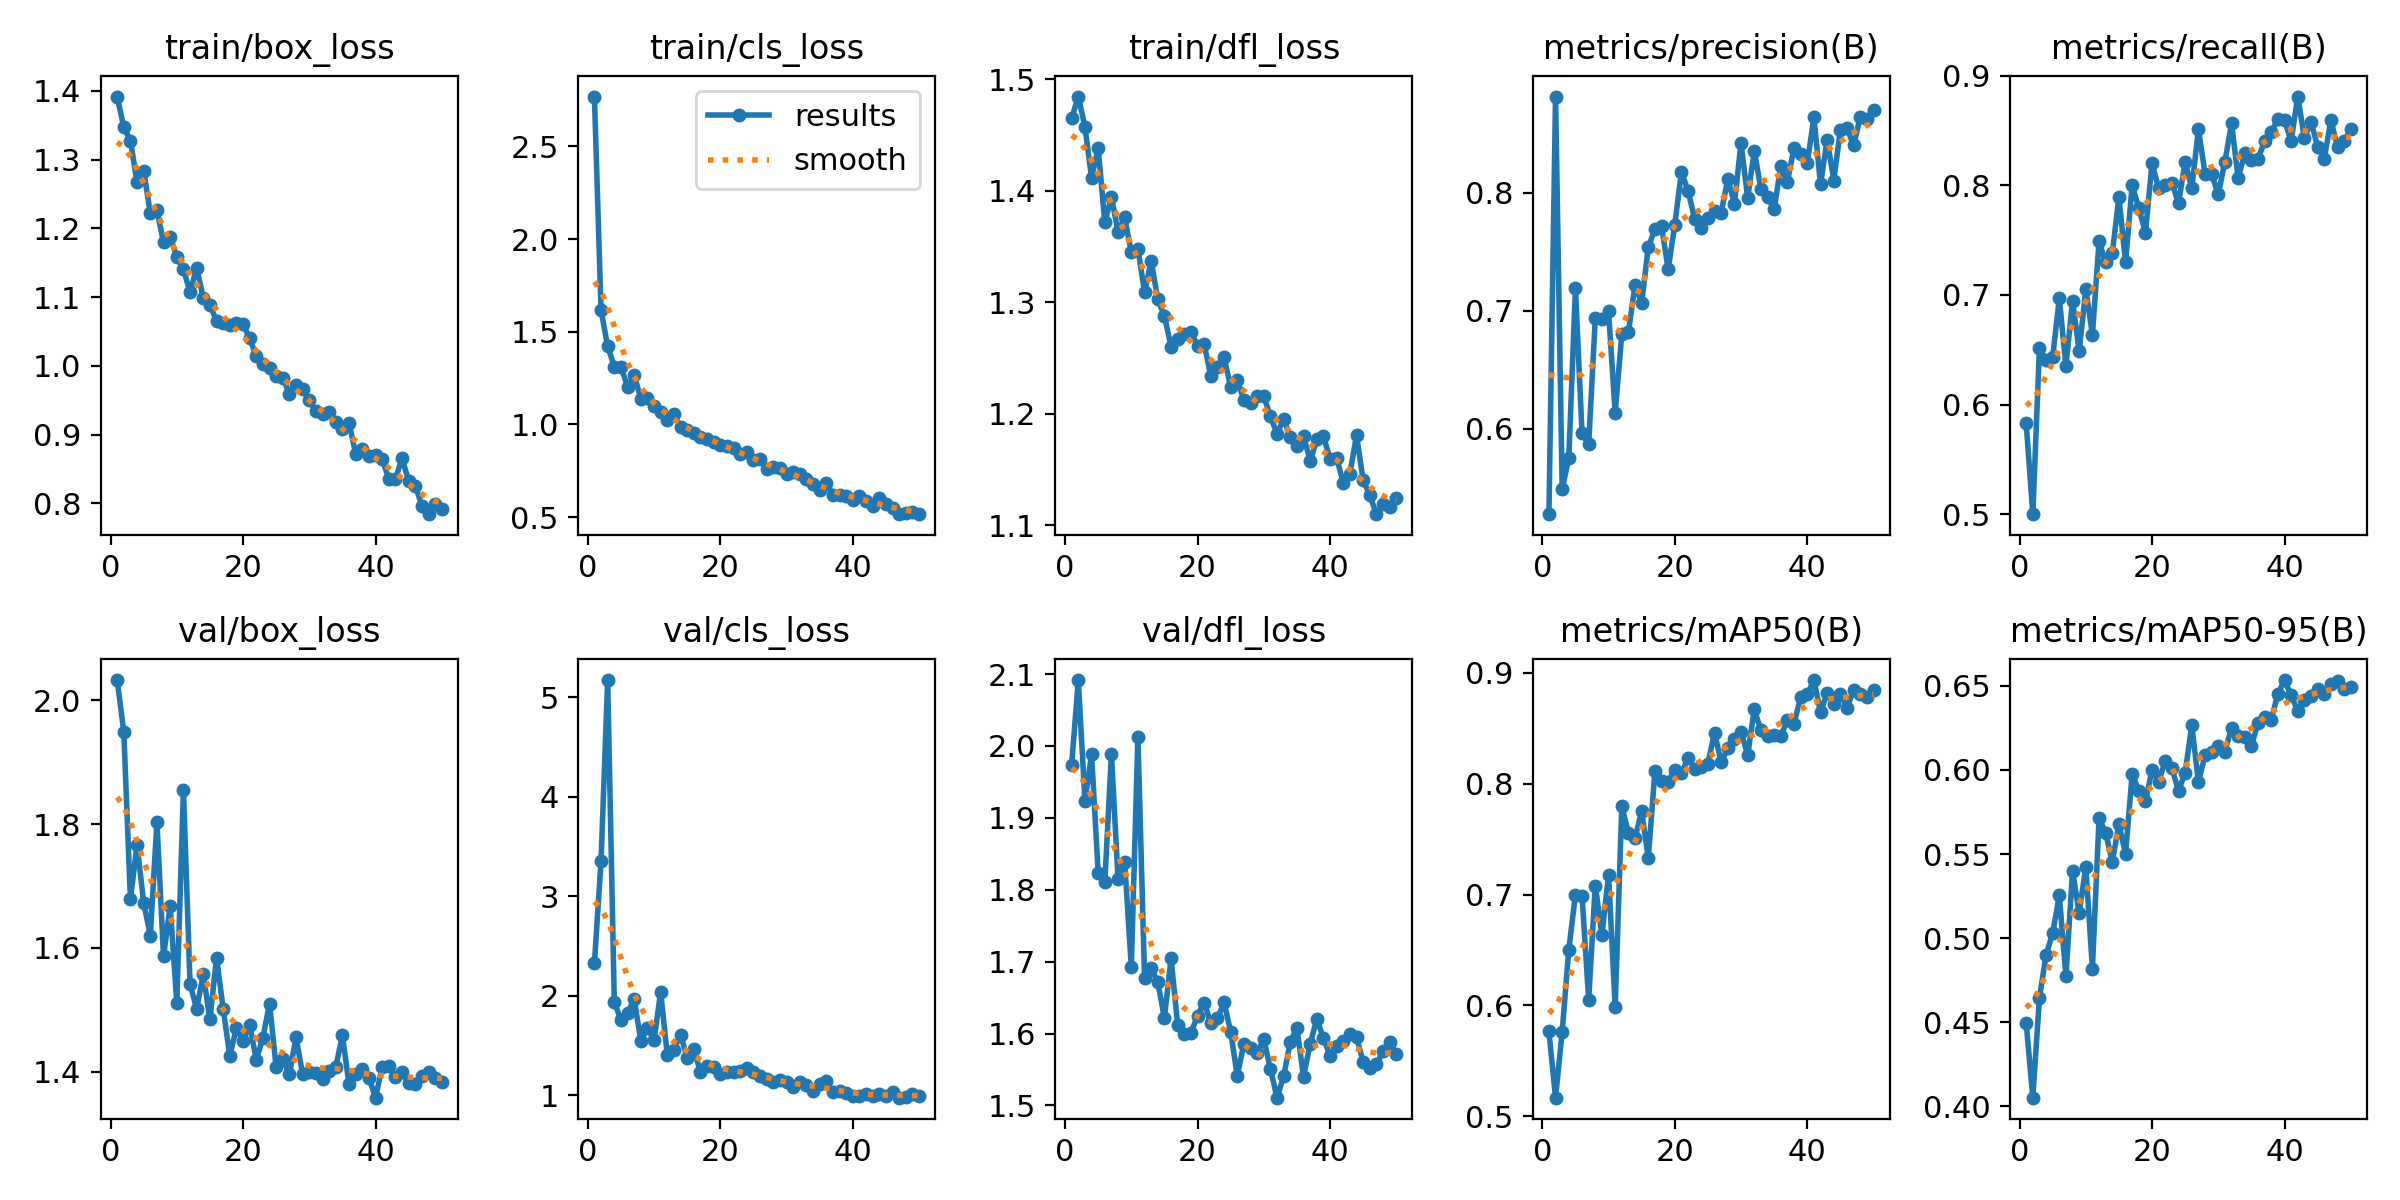

The data file committed next to this chart (first rows):
epoch, time, train/box_loss, train/cls_loss, train/dfl_loss, metrics/precision(B), metrics/recall(B), metrics/mAP50(B), metrics/mAP50-95(B), val/box_loss, val/cls_loss, val/dfl_loss, lr/pg0, lr/pg1, lr/pg2
1, 45.98, 1.392, 2.769, 1.465, 0.5276, 0.5831, 0.5765, 0.4497, 2.033, 2.328, 1.974, 0.0004723, 0.0004723, 0.0004723
2, 90.52, 1.347, 1.616, 1.484, 0.8815, 0.5, 0.5168, 0.4051, 1.949, 3.356, 2.092, 0.0009298, 0.0009298, 0.0009298
3, 134.4, 1.328, 1.421, 1.457, 0.5489, 0.6512, 0.5763, 0.4645, 1.679, 5.174, 1.923, 0.001368, 0.001368, 0.001368
4, 178.5, 1.267, 1.312, 1.412, 0.5752, 0.6405, 0.6503, 0.4899, 1.767, 1.937, 1.988, 0.001344, 0.001344, 0.001344
5, 222.3, 1.284, 1.31, 1.438, 0.7189, 0.6433, 0.6999, 0.503, 1.673, 1.758, 1.824, 0.001316, 0.001316, 0.001316
6, 269, 1.222, 1.203, 1.372, 0.5962, 0.6969, 0.6988, 0.5254, 1.62, 1.831, 1.81, 0.001288, 0.001288, 0.001288
7, 319.3, 1.226, 1.267, 1.394, 0.5869, 0.6351, 0.6051, 0.4773, 1.803, 1.965, 1.989, 0.001259, 0.001259, 0.001259
8, 367.8, 1.18, 1.139, 1.363, 0.6936, 0.6946, 0.7081, 0.54, 1.587, 1.551, 1.815, 0.001231, 0.001231, 0.001231
9, 415.5, 1.188, 1.14, 1.376, 0.6931, 0.6486, 0.6635, 0.5149, 1.667, 1.679, 1.839, 0.001203, 0.001203, 0.001203
10, 462, 1.159, 1.101, 1.345, 0.6999, 0.7054, 0.7179, 0.5426, 1.512, 1.554, 1.693, 0.001174, 0.001174, 0.001174
11, 509.2, 1.141, 1.065, 1.348, 0.6135, 0.6638, 0.5987, 0.4818, 1.856, 2.039, 2.013, 0.001146, 0.001146, 0.001146
12, 556.4, 1.107, 1.023, 1.309, 0.6802, 0.7491, 0.7797, 0.5712, 1.542, 1.402, 1.677, 0.001118, 0.001118, 0.001118
13, 602.7, 1.143, 1.053, 1.337, 0.6816, 0.7297, 0.7557, 0.5626, 1.501, 1.46, 1.691, 0.001089, 0.001089, 0.001089
14, 647.6, 1.099, 0.9866, 1.303, 0.7222, 0.7382, 0.751, 0.5455, 1.557, 1.61, 1.672, 0.001061, 0.001061, 0.001061
15, 692.3, 1.089, 0.9721, 1.287, 0.7065, 0.7892, 0.7752, 0.5676, 1.484, 1.378, 1.622, 0.001033, 0.001033, 0.001033
16, 737.8, 1.066, 0.9546, 1.26, 0.7539, 0.7297, 0.7328, 0.5502, 1.584, 1.466, 1.705, 0.001005, 0.001005, 0.001005
17, 781.8, 1.063, 0.9292, 1.267, 0.7692, 0.8, 0.8112, 0.5974, 1.502, 1.241, 1.612, 0.0009763, 0.0009763, 0.0009763
18, 826.3, 1.059, 0.9198, 1.271, 0.7718, 0.7796, 0.8025, 0.5878, 1.426, 1.297, 1.599, 0.000948, 0.000948, 0.000948
19, 870.3, 1.062, 0.9037, 1.273, 0.7351, 0.7567, 0.8019, 0.5813, 1.471, 1.282, 1.601, 0.0009197, 0.0009197, 0.0009197
20, 914.6, 1.061, 0.8885, 1.261, 0.773, 0.8202, 0.8127, 0.6001, 1.45, 1.216, 1.625, 0.0008914, 0.0008914, 0.0008914
21, 958.7, 1.04, 0.882, 1.263, 0.8176, 0.7973, 0.8093, 0.5928, 1.476, 1.237, 1.643, 0.0008631, 0.0008631, 0.0008631
22, 1004, 1.014, 0.8704, 1.233, 0.8017, 0.8, 0.8231, 0.6055, 1.419, 1.239, 1.615, 0.0008348, 0.0008348, 0.0008348
23, 1049, 1.003, 0.839, 1.242, 0.7779, 0.8024, 0.8137, 0.601, 1.455, 1.247, 1.621, 0.0008065, 0.0008065, 0.0008065
24, 1093, 0.9971, 0.8524, 1.251, 0.77, 0.7838, 0.8147, 0.5876, 1.51, 1.279, 1.643, 0.0007782, 0.0007782, 0.0007782
25, 1137, 0.9851, 0.8069, 1.224, 0.7789, 0.8216, 0.8182, 0.5984, 1.407, 1.239, 1.602, 0.0007499, 0.0007499, 0.0007499
26, 1181, 0.9826, 0.8139, 1.231, 0.7846, 0.7973, 0.8461, 0.6265, 1.421, 1.199, 1.541, 0.0007216, 0.0007216, 0.0007216
27, 1225, 0.9596, 0.7594, 1.212, 0.7831, 0.8514, 0.8191, 0.5928, 1.396, 1.164, 1.586, 0.0006934, 0.0006934, 0.0006934
28, 1269, 0.9726, 0.7701, 1.21, 0.8115, 0.8108, 0.8323, 0.6087, 1.456, 1.138, 1.579, 0.0006651, 0.0006651, 0.0006651
29, 1314, 0.9657, 0.7626, 1.216, 0.7908, 0.8105, 0.8404, 0.6109, 1.396, 1.153, 1.573, 0.0006368, 0.0006368, 0.0006368
30, 1361, 0.9502, 0.7296, 1.216, 0.8422, 0.7919, 0.847, 0.6141, 1.399, 1.132, 1.592, 0.0006085, 0.0006085, 0.0006085
31, 1408, 0.934, 0.744, 1.198, 0.7953, 0.8216, 0.8258, 0.611, 1.399, 1.087, 1.551, 0.0005802, 0.0005802, 0.0005802
32, 1454, 0.9295, 0.73, 1.182, 0.8355, 0.8568, 0.867, 0.6251, 1.389, 1.138, 1.511, 0.0005519, 0.0005519, 0.0005519
33, 1499, 0.9333, 0.707, 1.195, 0.8031, 0.8066, 0.848, 0.6202, 1.401, 1.102, 1.541, 0.0005236, 0.0005236, 0.0005236
34, 1544, 0.9182, 0.6782, 1.179, 0.7965, 0.8297, 0.8435, 0.6198, 1.408, 1.049, 1.588, 0.0004953, 0.0004953, 0.0004953
35, 1590, 0.9087, 0.6463, 1.171, 0.786, 0.8236, 0.844, 0.6142, 1.459, 1.111, 1.608, 0.000467, 0.000467, 0.000467
36, 1636, 0.9173, 0.6809, 1.18, 0.8225, 0.8243, 0.843, 0.6282, 1.38, 1.141, 1.54, 0.0004387, 0.0004387, 0.0004387
37, 1683, 0.8721, 0.6209, 1.157, 0.8092, 0.8405, 0.8571, 0.6313, 1.396, 1.039, 1.586, 0.0004104, 0.0004104, 0.0004104
38, 1728, 0.8794, 0.6185, 1.177, 0.8381, 0.8487, 0.8541, 0.6299, 1.405, 1.042, 1.62, 0.0003821, 0.0003821, 0.0003821
39, 1773, 0.8684, 0.6116, 1.18, 0.8324, 0.8604, 0.8781, 0.6454, 1.39, 1.03, 1.594, 0.0003538, 0.0003538, 0.0003538
40, 1817, 0.8707, 0.5929, 1.16, 0.8249, 0.8595, 0.8805, 0.6535, 1.358, 0.9939, 1.569, 0.0003255, 0.0003255, 0.0003255
41, 1861, 0.8649, 0.6136, 1.161, 0.8641, 0.8405, 0.8935, 0.6444, 1.408, 0.9935, 1.583, 0.0002972, 0.0002972, 0.0002972
42, 1905, 0.8357, 0.5863, 1.138, 0.8071, 0.8811, 0.8646, 0.6352, 1.409, 1.015, 1.589, 0.0002689, 0.0002689, 0.0002689
43, 1950, 0.8347, 0.5589, 1.146, 0.845, 0.8432, 0.8817, 0.6419, 1.391, 0.9996, 1.6, 0.0002406, 0.0002406, 0.0002406
44, 1994, 0.866, 0.6015, 1.181, 0.8103, 0.858, 0.8716, 0.6439, 1.4, 1.016, 1.595, 0.0002123, 0.0002123, 0.0002123
45, 2038, 0.8326, 0.5696, 1.14, 0.8534, 0.8351, 0.8807, 0.6479, 1.381, 0.9944, 1.561, 0.0001841, 0.0001841, 0.0001841
46, 2082, 0.8259, 0.5504, 1.127, 0.8544, 0.8243, 0.8685, 0.6453, 1.379, 1.037, 1.552, 0.0001558, 0.0001558, 0.0001558
47, 2127, 0.7965, 0.5171, 1.11, 0.8401, 0.8595, 0.8846, 0.6512, 1.393, 0.9778, 1.557, 0.0001275, 0.0001275, 0.0001275
48, 2171, 0.7843, 0.522, 1.119, 0.8643, 0.8351, 0.8813, 0.6532, 1.4, 0.9836, 1.575, 9.91726e-05, 9.91726e-05, 9.91726e-05
49, 2215, 0.7991, 0.528, 1.117, 0.8624, 0.8405, 0.8783, 0.6481, 1.39, 1.015, 1.588, 7.08784e-05, 7.08784e-05, 7.08784e-05
50, 2259, 0.7915, 0.5153, 1.125, 0.87, 0.8514, 0.8848, 0.6492, 1.383, 0.9928, 1.572, 4.25842e-05, 4.25842e-05, 4.25842e-05
